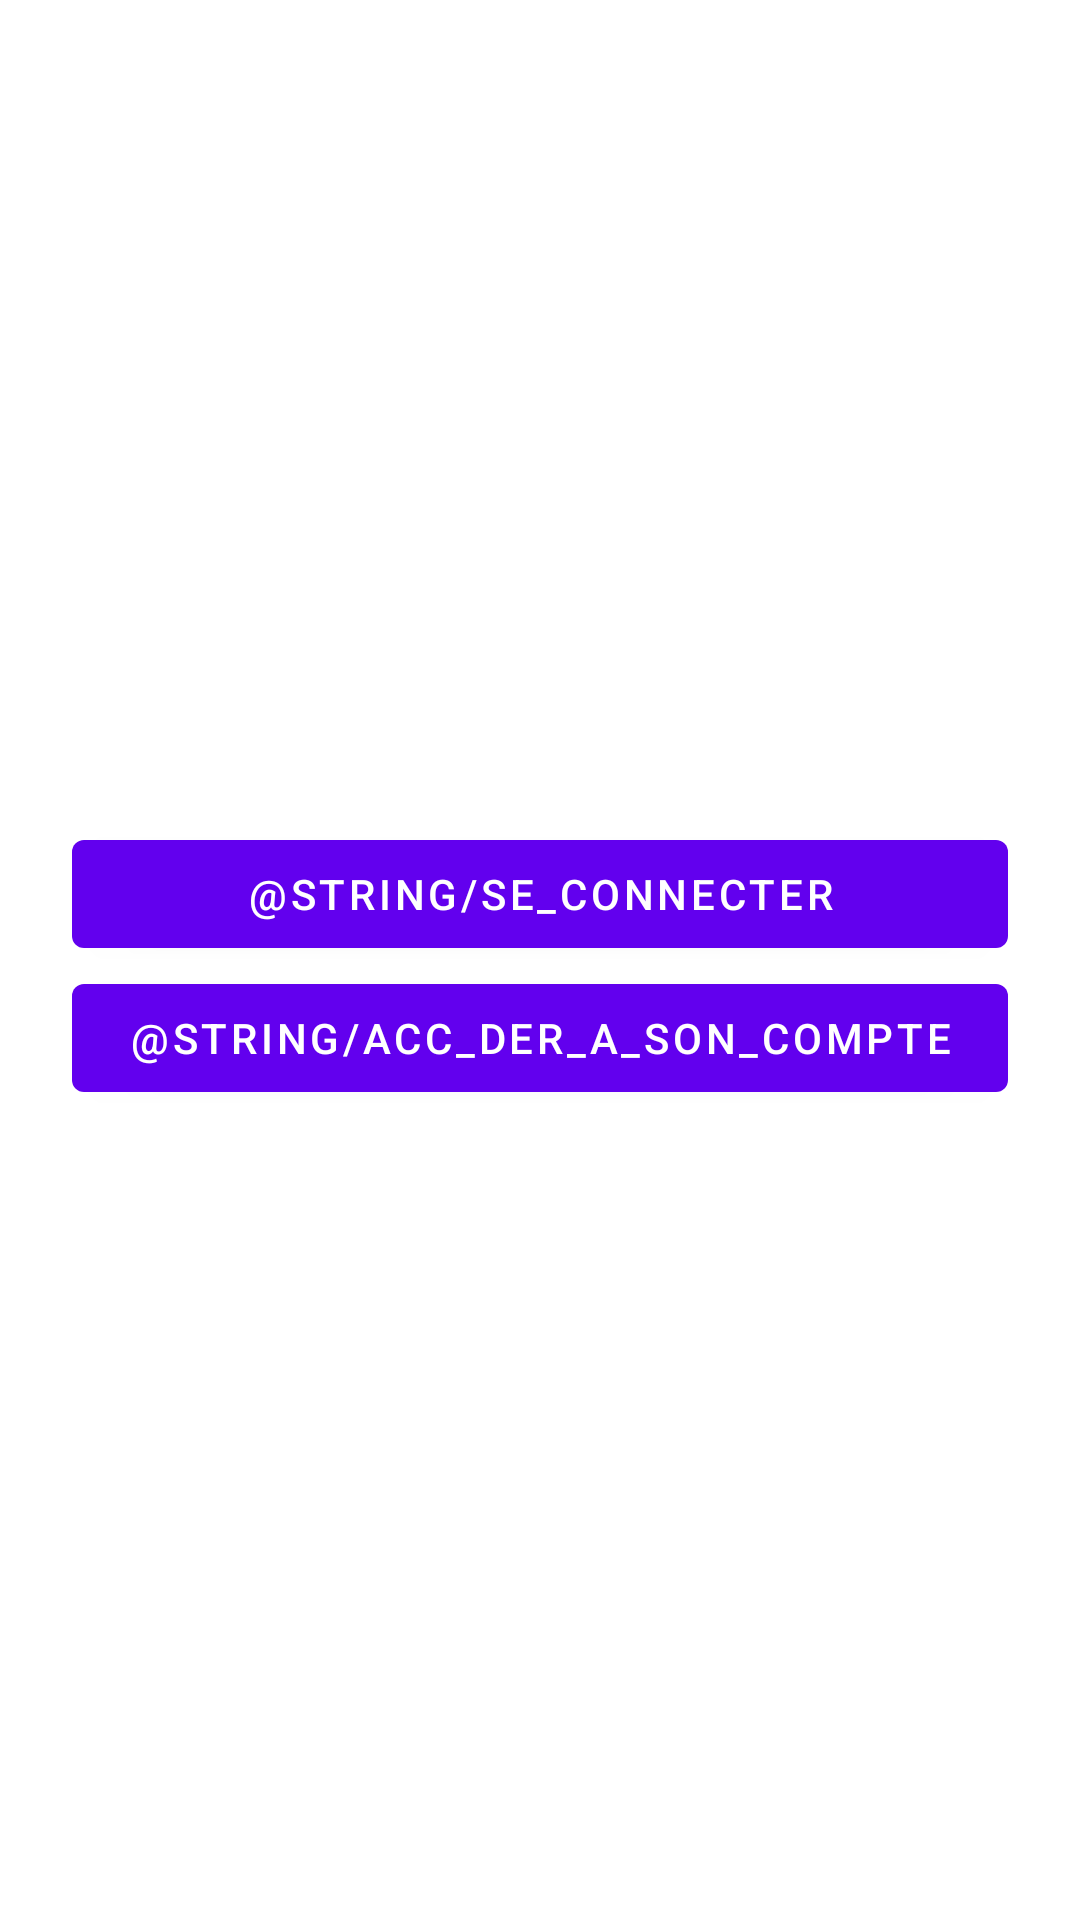

Produce the Android XML layout that renders to this screen, including the resource entries it uses.
<!-- AndroidManifest.xml: application theme Theme.Projet -->
<!-- res/layout/fragment_direction_connection.xml -->
<?xml version="1.0" encoding="utf-8"?>
<ScrollView
    xmlns:android="http://schemas.android.com/apk/res/android"
    xmlns:app="http://schemas.android.com/apk/res-auto"
    xmlns:tools="http://schemas.android.com/tools"
    android:id="@+id/frameLayout2"
    android:layout_width="match_parent"
    android:layout_height="match_parent"
    tools:context=".DirectionConnection">

    <LinearLayout
        android:layout_width="match_parent"
        android:layout_height="wrap_content"
        android:clipChildren="false"
        android:clipToPadding="false"
        android:orientation="vertical"
        android:padding="24dp"
        android:paddingTop="100dp"
        android:layout_marginTop="250dp">

        <Button
            android:id="@+id/seConnecter"
            android:layout_width="match_parent"
            android:layout_height="match_parent"
            android:text="@string/se_connecter"
            app:layout_constraintBottom_toBottomOf="parent"
            app:layout_constraintEnd_toEndOf="parent"
            app:layout_constraintStart_toStartOf="parent" />

        <Button
            android:id="@+id/accesCompte"
            android:layout_width="match_parent"
            android:layout_height="match_parent"
            android:text="@string/acc_der_a_son_compte"
            app:layout_constraintBottom_toTopOf="@+id/seConnecter"
            app:layout_constraintEnd_toEndOf="parent"
            app:layout_constraintStart_toStartOf="parent"
            app:layout_constraintTop_toTopOf="parent"/>

    </LinearLayout>
</ScrollView>
<!-- resources referenced by this layout -->
<resources>
  <style name="Theme.Projet" parent="Theme.MaterialComponents.DayNight.DarkActionBar">
          
          <item name="colorPrimary">@color/purple_500</item>
          <item name="colorPrimaryVariant">@color/purple_700</item>
          <item name="colorOnPrimary">@color/white</item>
          
          <item name="colorSecondary">@color/teal_200</item>
          <item name="colorSecondaryVariant">@color/teal_700</item>
          <item name="colorOnSecondary">@color/black</item>
          
          <item name="android:statusBarColor" tools:targetApi="l">?attr/colorPrimaryVariant</item>
          
      </style>
  <color name="purple_500">#FF6200EE</color>
  <color name="purple_700">#FF3700B3</color>
  <color name="white">#FFFFFFFF</color>
  <color name="teal_200">#FF03DAC5</color>
  <color name="teal_700">#FF018786</color>
  <color name="black">#FF000000</color>
</resources>
